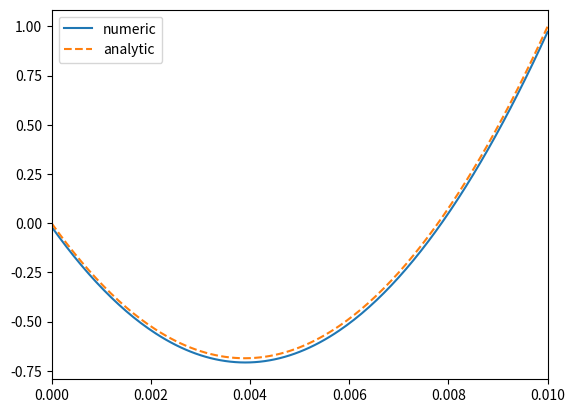

Write Python code to recreate this figure.
#!/usr/bin/env python3
# -*- coding: utf-8 -*-
"""
Created on Fri Aug 19 23:09:13 2022

[redacted]
"""
import numpy as np
import matplotlib.pyplot as plt

Nx = 200

epsilon_o = 8.854E-12 # Electrostatic Constant
cn = 5.0E12 # concentration/number density in m^-3
q_pro = 1.602e-19 # charge on a proton
rho_o = cn*q_pro
rho_epo = rho_o/epsilon_o
#epsilon_o = 1.0 # Electrostatic Constant

Lx = 0.01
x = np.linspace(0,Lx, Nx+1)
print(x)

dx = Lx/(Nx)

matrix = np.zeros((Nx+1, Nx+1)) # Poisson Matrix for check
inverse= np.zeros((Nx+1, Nx+1)) # Inverse of Poission Matrix

rho = np.zeros((Nx+1))
#rho[0] = 1.0

phi = np.zeros((Nx+1))

phi_left = 0.0
phi_right = 1.0



rho[0] = rho_epo*dx**2 - phi_left
rho[Nx] = rho_o*dx**2 - phi_right 

for i in np.arange(1, Nx):
    #rho[i] = 4.0*x[i]*(1.0-x[i])
    rho[i] = rho_epo*dx**2
    

for j in np.arange(0,Nx +1):
    for i in np.arange(0,Nx +1):
        diff = i - j
        if (diff == -1):
            element = 1.0
        elif (diff == 1):
            element = 1.0
        elif (diff == 0) :
            element = -2.0
        else:
            element = 0.0
        matrix[i,j] = element
        
    #rho[j] = 4.0*x[j]*(1.0-x[j]) 
    
for j in np.arange(0, Nx+1):
    for i in np.arange(0, Nx+1):
        if (i >= j):
            element = -(j+1)*(Nx+1-i)/(Nx+1+1)
        elif (i < j):
            element = -(i+1)*(Nx+1-j)/(Nx+1+1)
        inverse[i,j] = element
    
print(inverse)
print(rho)

# phi = np.linalg.solve(matrix, rho)
# print(phi)

res = matrix @ inverse
print(res)

phi = inverse @ rho
print(phi)

phi_plot = np.zeros((Nx + 1))
# phi_plot[0]= phi_left
# phi_plot[Nx] = phi_right

for i in np.arange(1, Nx):
    phi_plot[i] = phi[i]
    

phi_plot_analytic = np.zeros((Nx+1))
C_analytic = phi_right/Lx - 0.5*rho_epo*Lx - phi_left/Lx
for i in np.arange(0, Nx+1):
    x[i] = i*dx
    #phi_plot_analytic[i] = 0.5*rho[i]*x[i]**2 + C_analytic*x[i] + phi_left # Analytic solution for rho = 0
    #phi_plot_analytic[i] = (0.5*rho[i])*(x[i]**2 - Lx*x[i]) # Analytic solution for rho = constant  <=  NEED TO FIX THIS FOR ARB PHI_RIGHT & PHI_LEFT
    phi_plot_analytic[i] = 0.5*rho_epo*x[i]**2 + C_analytic*x[i] + phi_left

plt.xlim(0, Lx)
plt.plot(x,phi, label = "numeric")
plt.plot(x,phi_plot_analytic, label = "analytic", linestyle = "--")
plt.legend()
plt.show

    